Photos from the image-classification dataset "Semiconductor-particle-defect-detection-and-classification" in the GitHub repository GoldbergLiang/Semiconductor-particle-defect-detection-and-classification. Its 2 classes are: defect, normal.

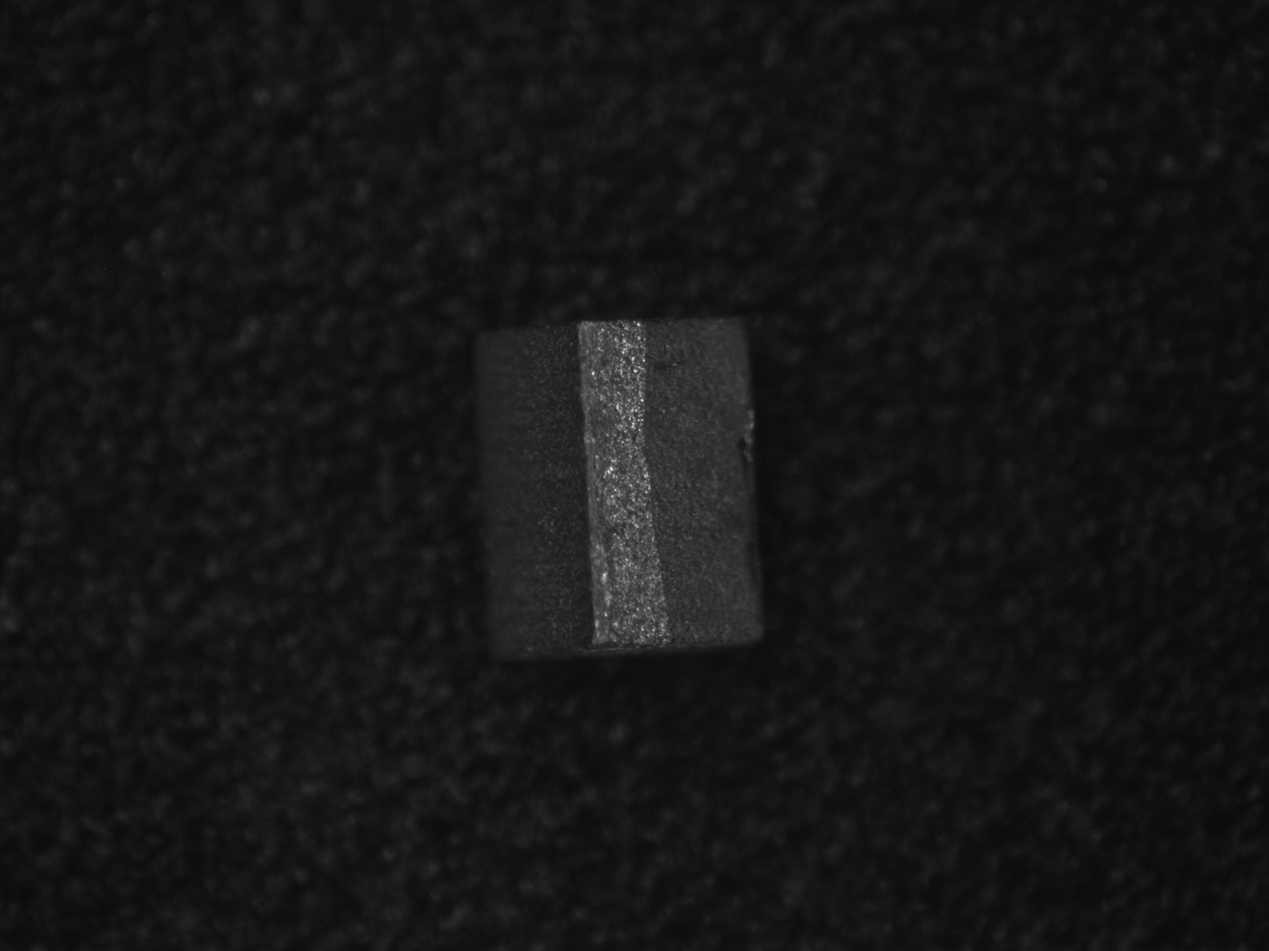
Label: defect

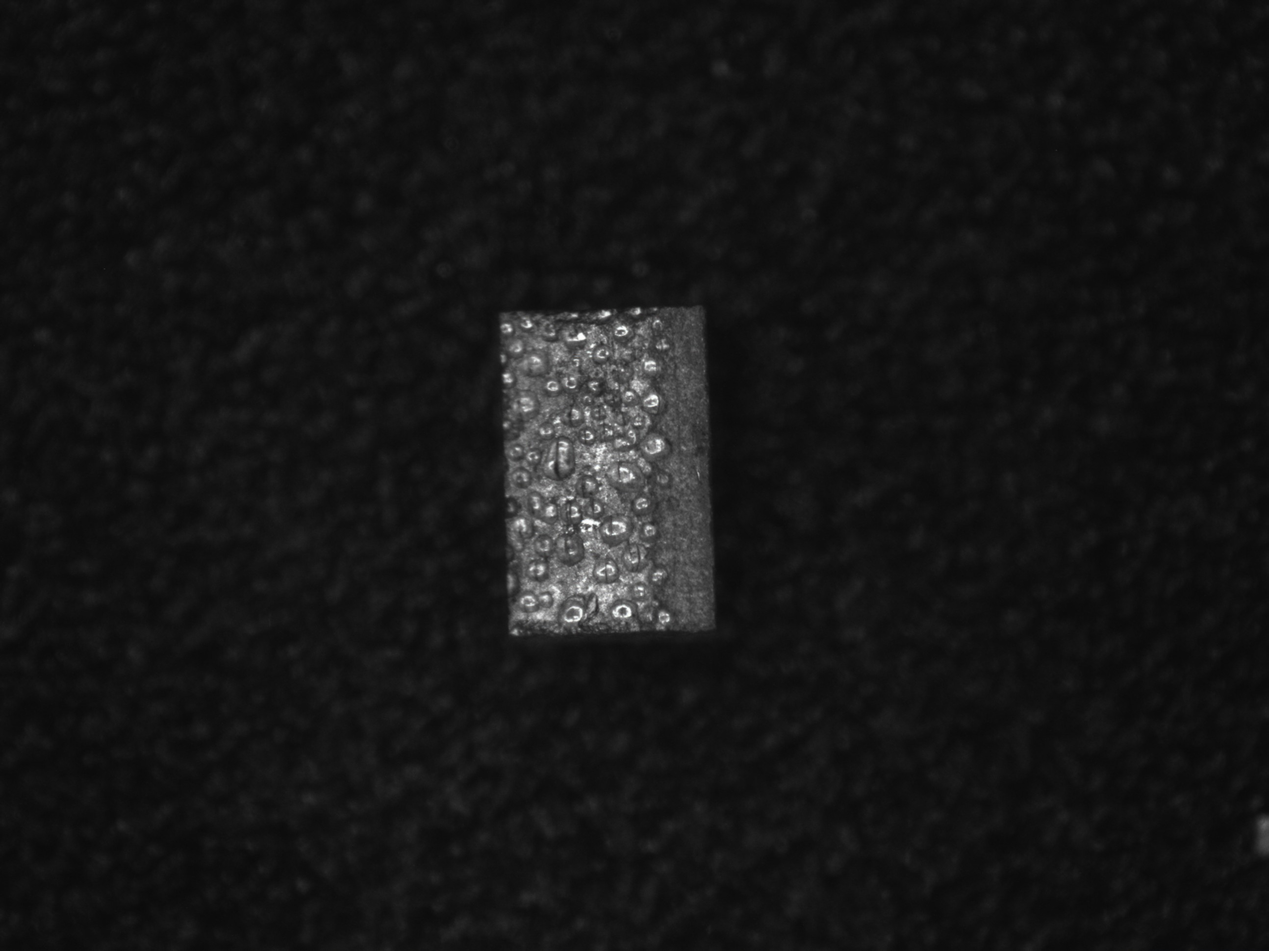
Label: defect

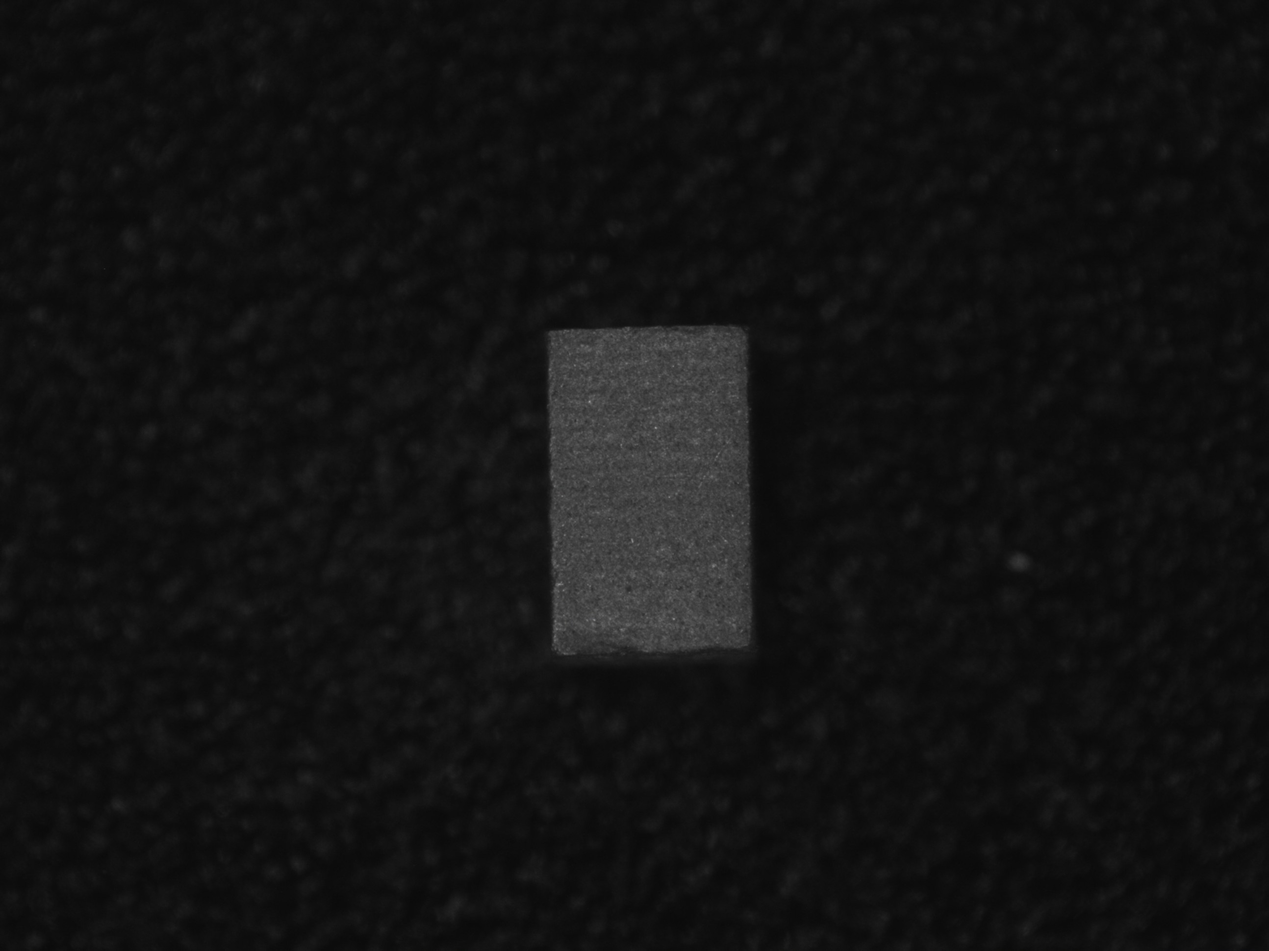
Label: normal

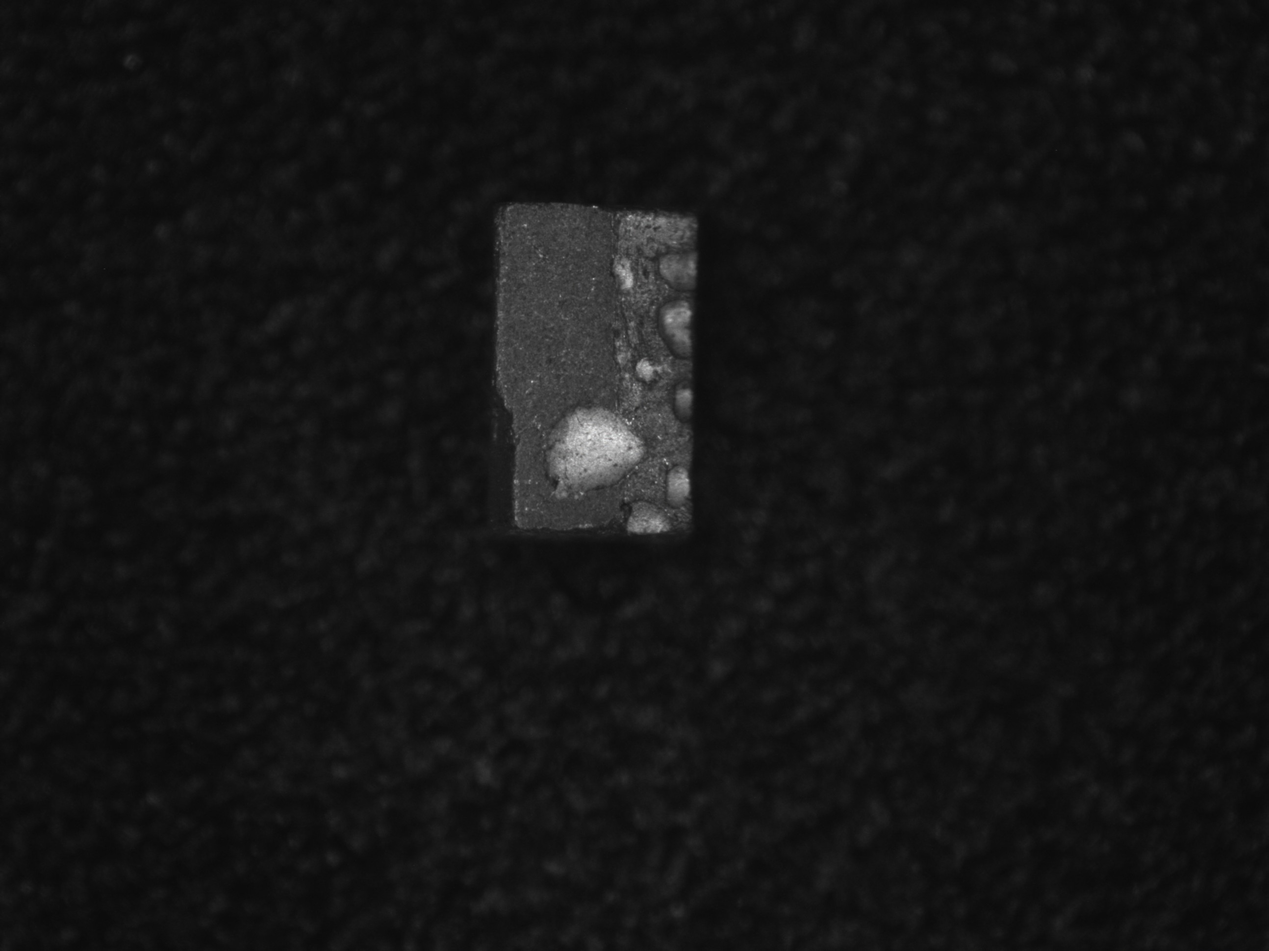
Label: defect

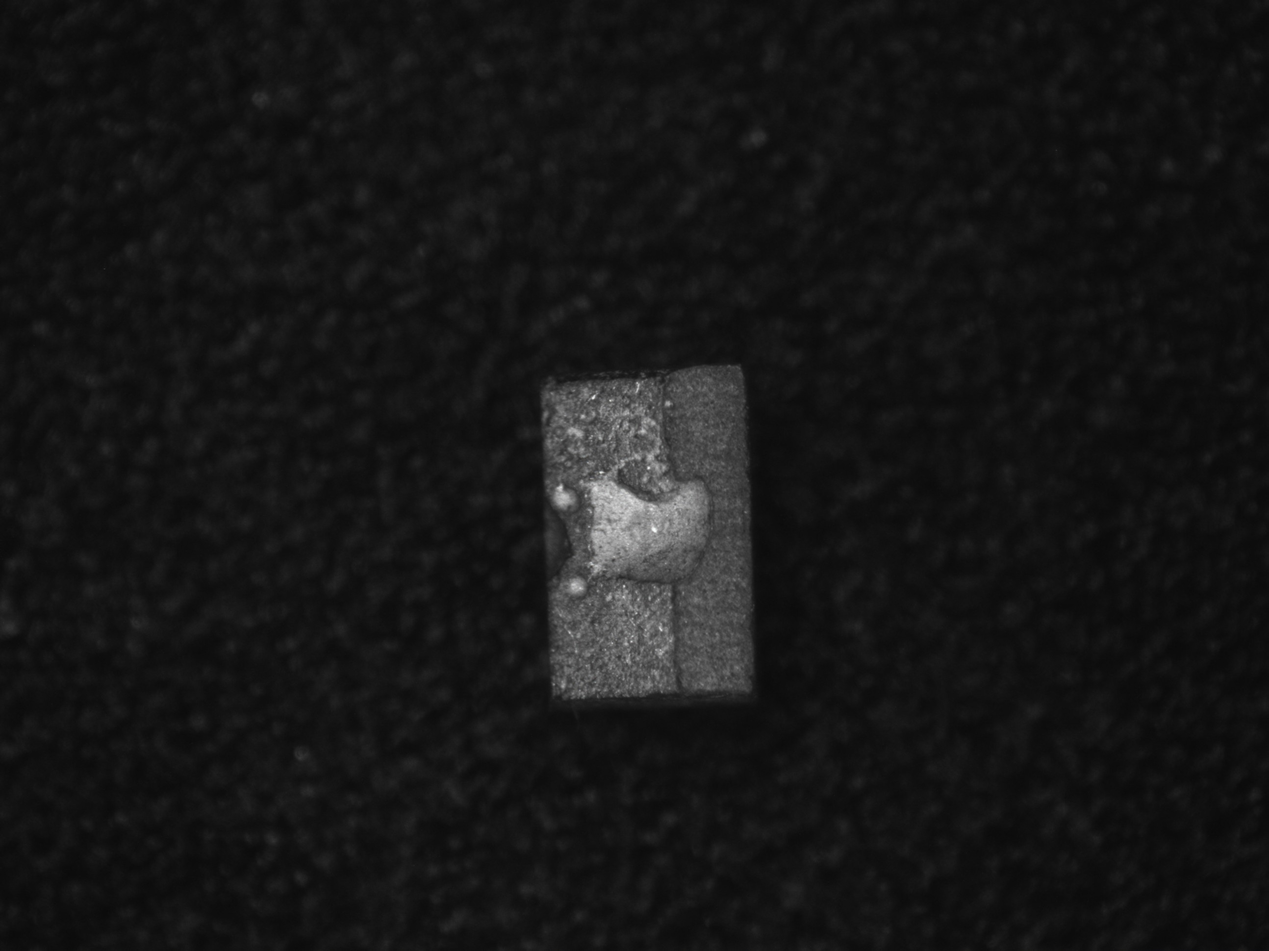
Label: defect

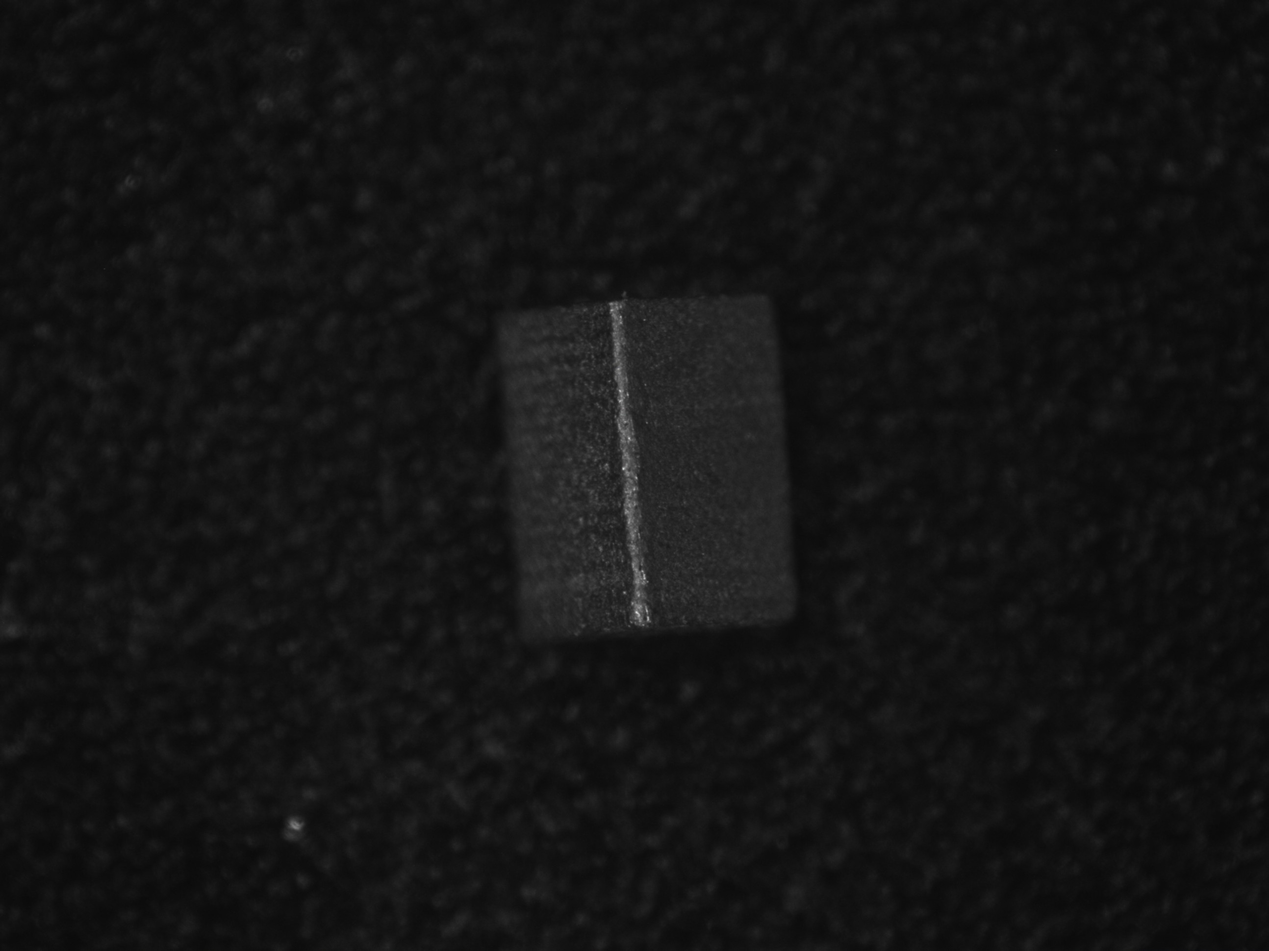
Label: defect
